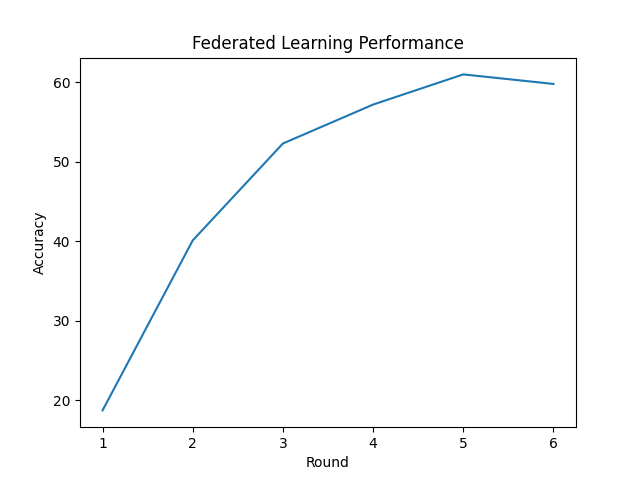

Values plotted in this chart, from the file beside it:
round, accuracy
1, 18.7
2, 40.1
3, 52.3
4, 57.2
5, 61.0
6, 59.8
